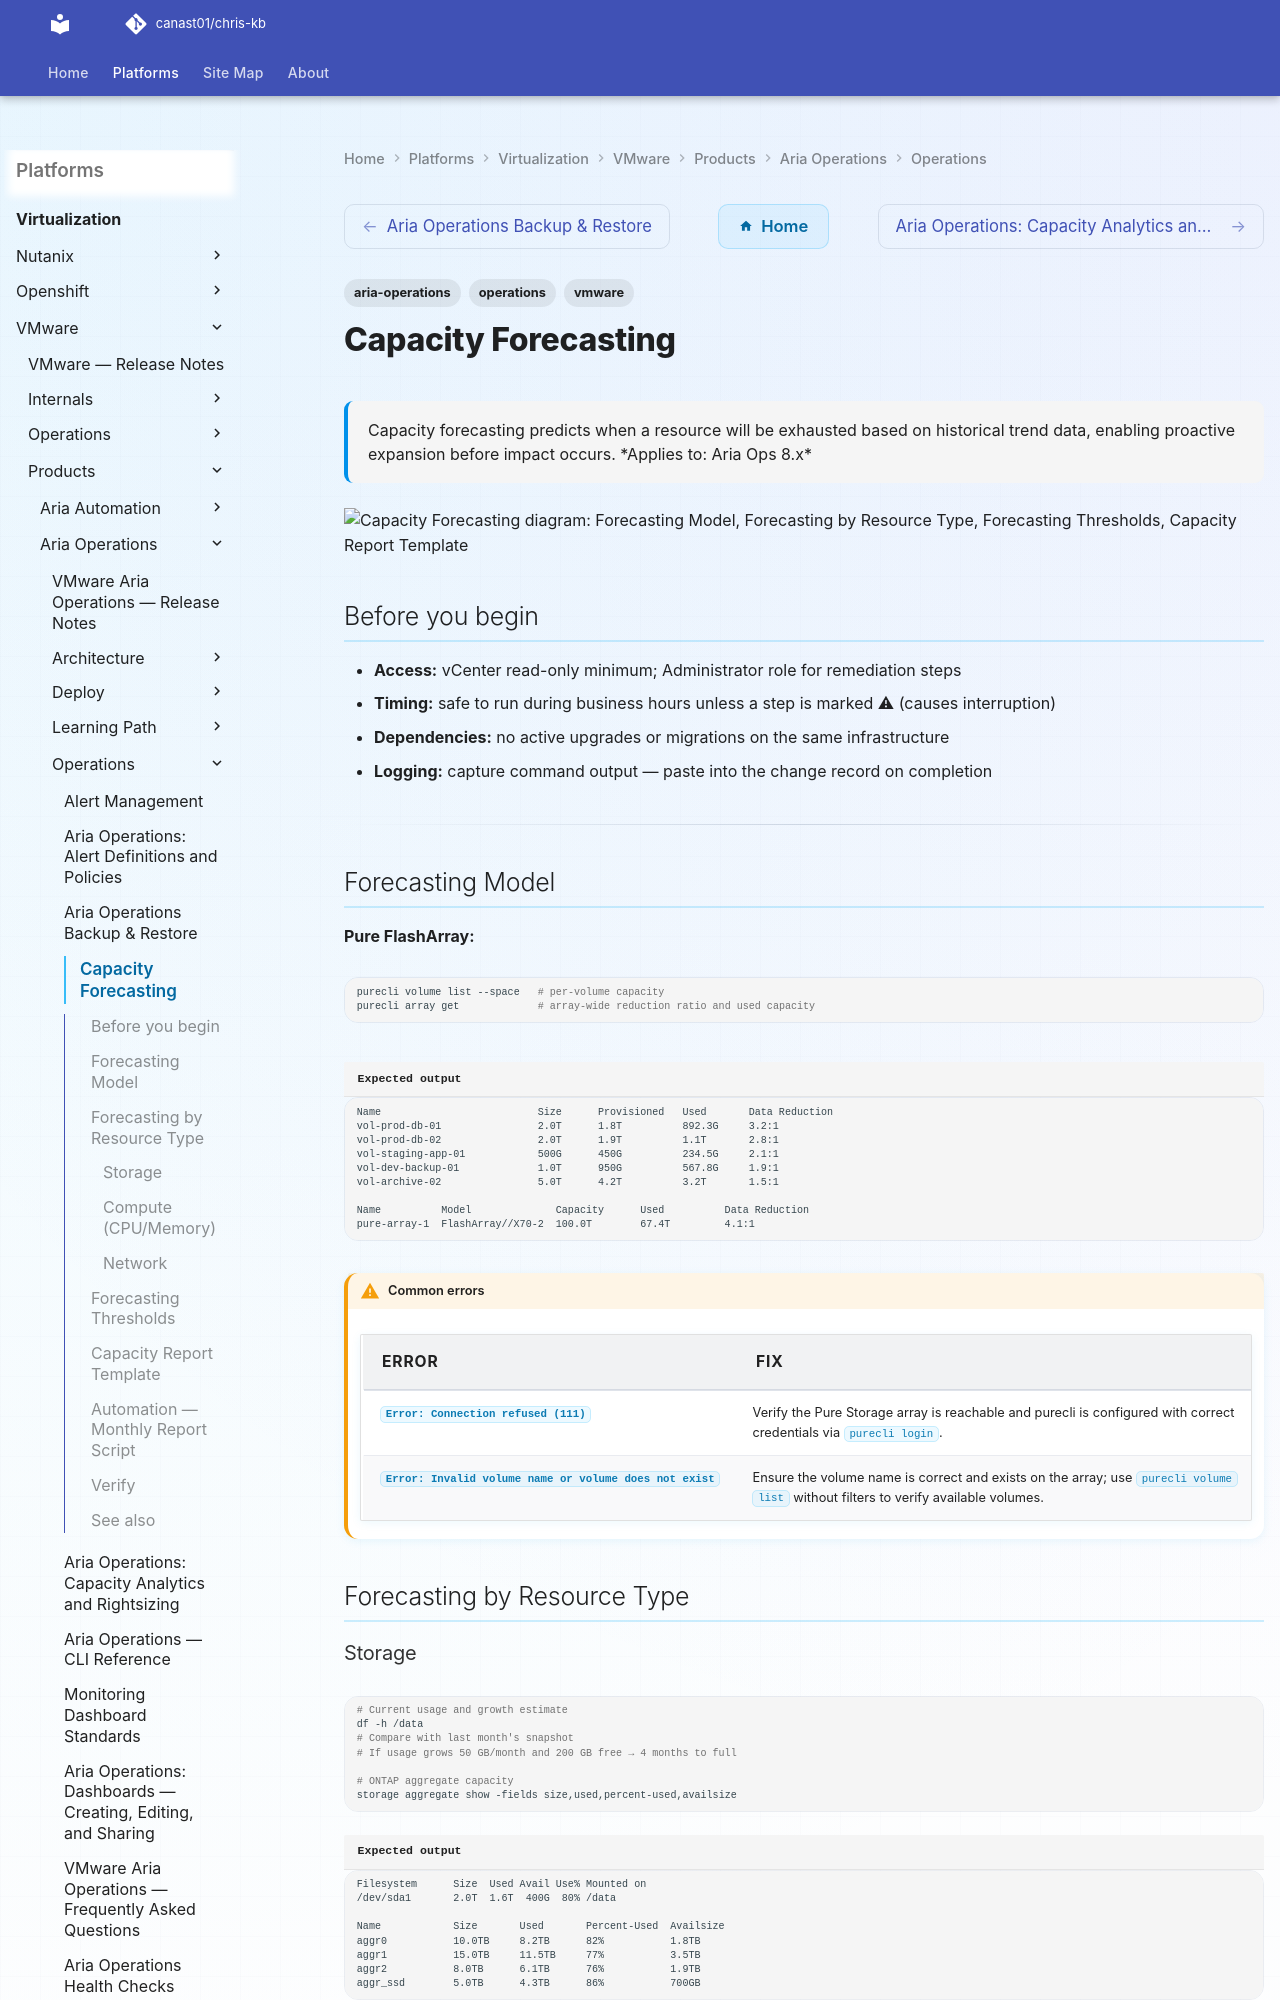

repository: canast01/chris-kb · page: virtualization/vmware/products/aria-operations/operations/capacity-forecasting/index.html · generator: mkdocs

---
tags:
  - aria-operations
  - operations
  - vmware
description: "Capacity forecasting predicts when a resource will be exhausted based on historical trend data, enabling proactive expansion before impact occurs."
---
# Capacity Forecasting

<div class="kb-summary">
Capacity forecasting predicts when a resource will be exhausted based on historical trend data, enabling proactive expansion before impact occurs.

*Applies to: Aria Ops 8.x*
</div>

```d2
direction: right

forecasting_model: "Forecasting Model" {shape: rectangle}
forecasting_by_resource_type: "Forecasting by Resource Type" {shape: rectangle}
forecasting_thresholds: "Forecasting Thresholds" {shape: rectangle}
capacity_report_template: "Capacity Report Template" {shape: rectangle}
automation_monthly_report_script: "Automation — Monthly Report Script" {shape: rectangle}
verify: "Verify" {shape: rectangle}

forecasting_model -> forecasting_by_resource_type
forecasting_by_resource_type -> forecasting_thresholds
forecasting_thresholds -> capacity_report_template
capacity_report_template -> automation_monthly_report_script
automation_monthly_report_script -> verify
```

## Before you begin

- **Access:** vCenter read-only minimum; Administrator role for remediation steps
- **Timing:** safe to run during business hours unless a step is marked ⚠ (causes interruption)
- **Dependencies:** no active upgrades or migrations on the same infrastructure
- **Logging:** capture command output — paste into the change record on completion

---
